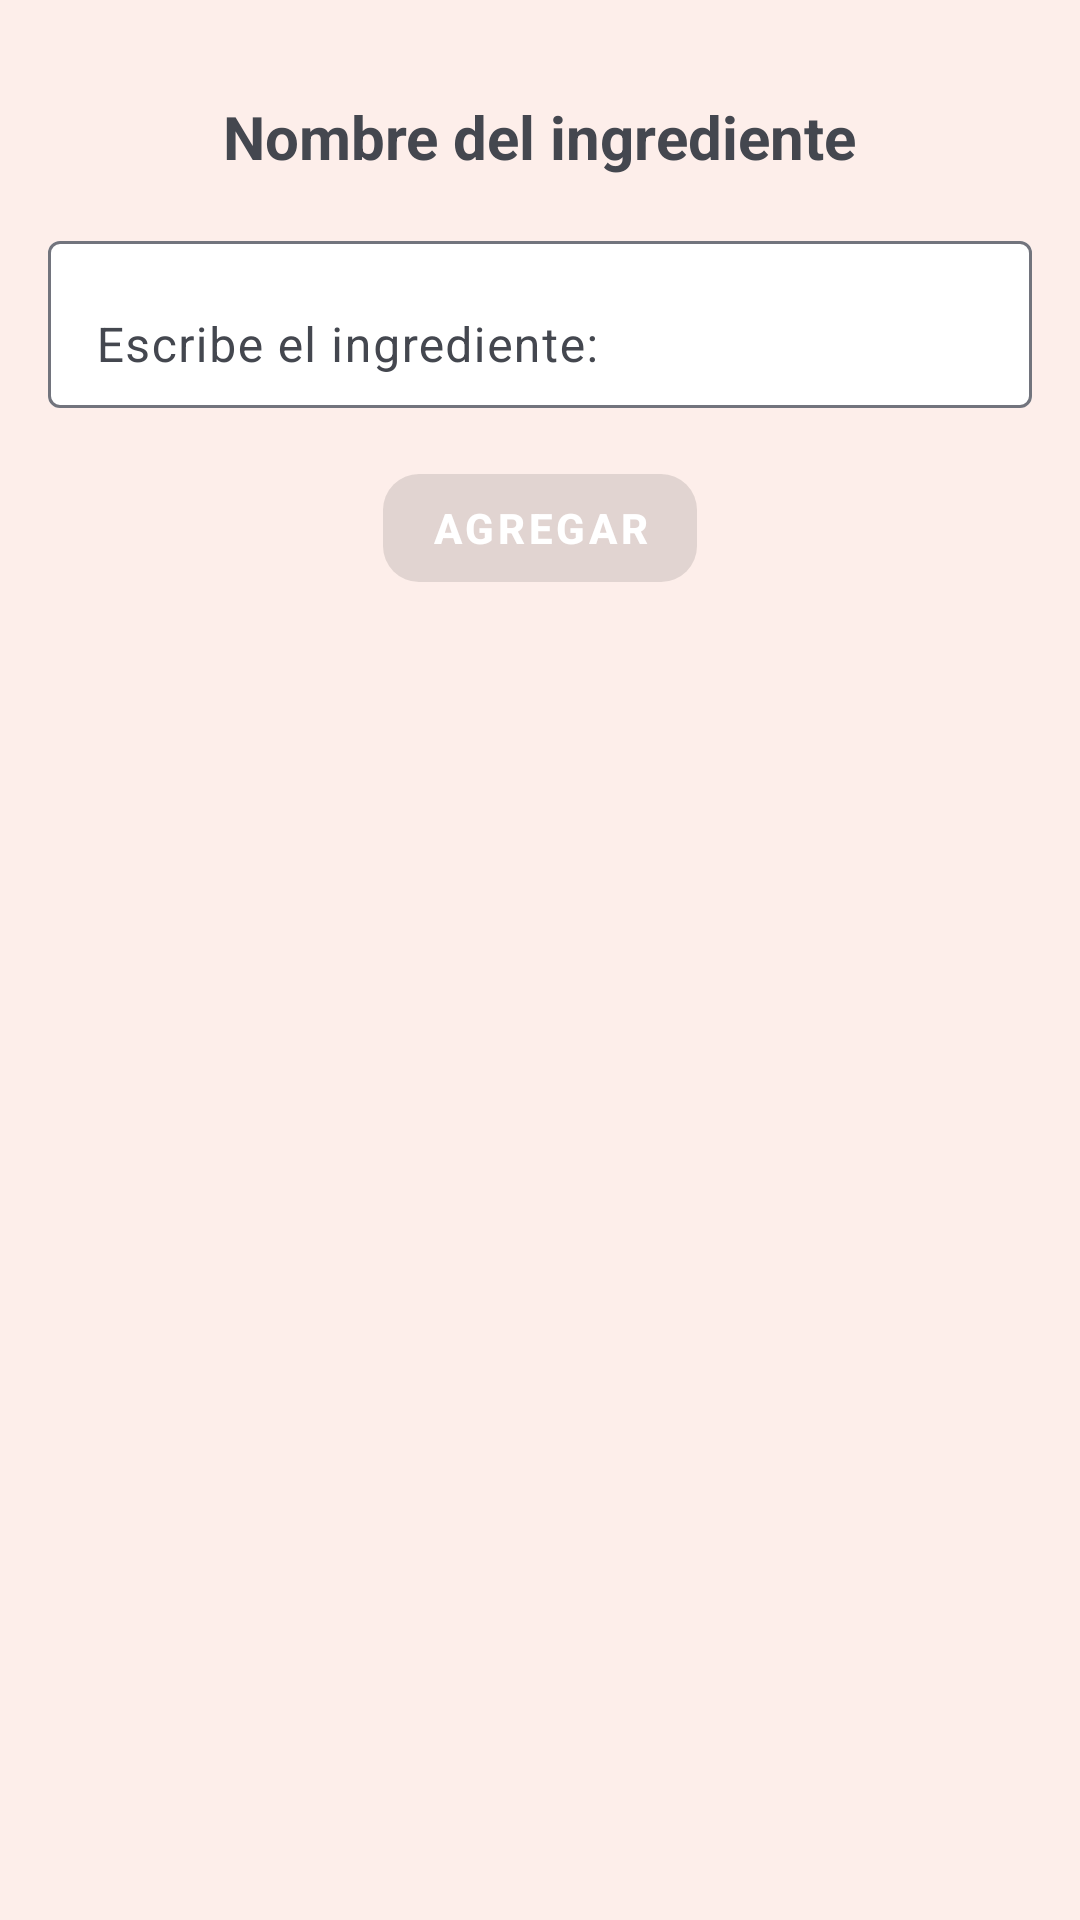

Here is an Android app screen rendered from its layout file. Give the layout XML and the strings, colors and styles it references.
<!-- AndroidManifest.xml: application theme Theme.Receptom -->
<!-- res/layout/dialog_add_ingredient.xml -->
<?xml version="1.0" encoding="utf-8"?>
<LinearLayout
    xmlns:android="http://schemas.android.com/apk/res/android"
    xmlns:app="http://schemas.android.com/apk/res-auto"
    android:layout_width="match_parent"
    android:layout_height="wrap_content"
    android:orientation="vertical"
    android:background="@color/colorSecondary"
    android:padding="@dimen/margin_medium">

    <com.google.android.material.textview.MaterialTextView
        android:id="@+id/tv_dialog_title"
        style="@style/custom_textview_title"
        android:text="@string/dialog_add_tiitle"
        android:layout_marginVertical="@dimen/margin_medium"
        android:layout_gravity="center"/>

    <com.google.android.material.textfield.TextInputLayout
        android:id="@+id/text_input_layout"
        android:layout_width="match_parent"
        android:layout_height="wrap_content"
        app:boxBackgroundColor="@android:color/white">

        <com.google.android.material.textfield.TextInputEditText
            android:id="@+id/et_dialog_add_ingredient_name"
            style="@style/custom_dialog_input_text"
            android:hint="@string/dialog_add_ingredient_name_hint"/>
    </com.google.android.material.textfield.TextInputLayout>

    <com.google.android.material.button.MaterialButton
        android:id="@+id/btn_dialog_add_ingredient"
        style="@style/custom_dialog_button"
        android:text="@string/dialog_add_button"
        android:enabled="false"
        android:layout_gravity="center"
        android:layout_marginTop="@dimen/margin_medium"/>

</LinearLayout>
<!-- resources referenced by this layout -->
<resources>
  <color name="colorSecondary">#fDEEEA</color>
  <dimen name="margin_medium">16dp</dimen>
  <string name="dialog_add_button">Agregar</string>
  <string name="dialog_add_ingredient_name_hint">Escribe el ingrediente:</string>
  <string name="dialog_add_tiitle">Nombre del ingrediente</string>
  <style name="custom_dialog_button" parent="Widget.MaterialComponents.Button">
          <item name="android:textColor">@color/white</item>
          <item name="android:tint">@color/colorSecondary</item>
          <item name="cornerRadius">@dimen/custom_dialog_button_radius</item>
          <item name="android:layout_width">wrap_content</item>
          <item name="android:layout_height">wrap_content</item>
          <item name="android:textStyle">bold</item>
      </style>
  <style name="custom_dialog_input_text" parent="Widget.Material3.TextInputEditText.FilledBox">
          <item name="android:layout_width">match_parent</item>
          <item name="android:layout_height">wrap_content</item>
          <item name="android:inputType">text</item>
          <item name="android:maxLines">1</item>
          <item name="android:importantForAccessibility">yes</item>
      </style>
  <style name="custom_textview_title" parent="Widget.AppCompat.TextView">
          <item name="android:layout_width">wrap_content</item>
          <item name="android:layout_height">wrap_content</item>
          <item name="android:textStyle">bold</item>
          <item name="android:textSize">@dimen/custom_textview_title_textSize</item>
      </style>
  <style name="Theme.Receptom" parent="Base.Theme.Receptom" />
  <color name="white">#FFFFFFFF</color>
  <dimen name="custom_dialog_button_radius">12dp</dimen>
  <dimen name="custom_textview_title_textSize">20sp</dimen>
  <style name="Base.Theme.Receptom" parent="Theme.Material3.DynamicColors.Light">
          
          <item name="colorPrimary">@color/colorPrimary</item>
          <item name="colorPrimaryVariant">@color/colorPrimary</item>
      </style>
  <color name="colorPrimary">#FF5722</color>
</resources>
